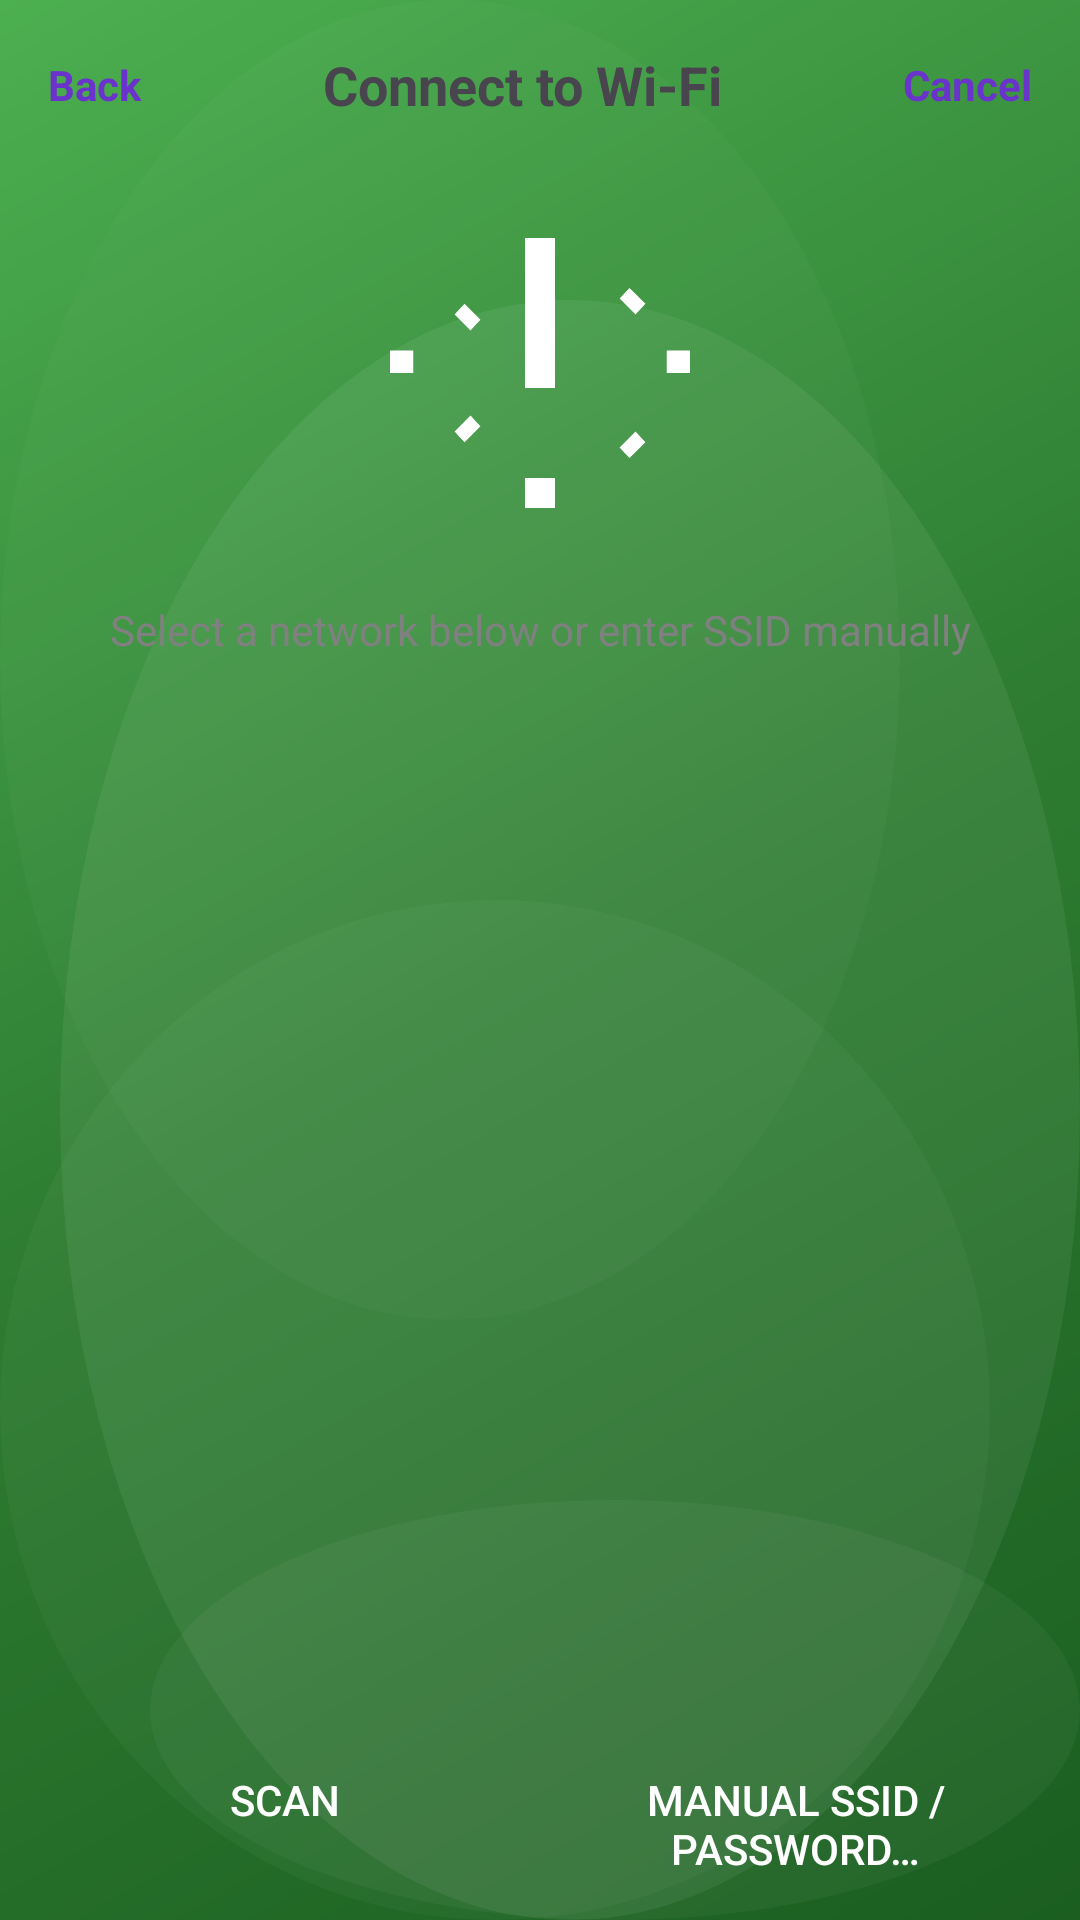

Produce the Android XML layout that renders to this screen, including the resource entries it uses.
<!-- AndroidManifest.xml: application theme Theme.SmarthomeUI -->
<!-- res/layout/activity_wifi_provision.xml -->
<?xml version="1.0" encoding="utf-8"?>
<LinearLayout xmlns:android="http://schemas.android.com/apk/res/android"
    android:orientation="vertical"
    android:layout_width="match_parent"
    android:layout_height="match_parent"
    android:background="@drawable/background_green_pattern"
    android:padding="16dp">

    <LinearLayout
        android:orientation="horizontal"
        android:layout_width="match_parent"
        android:layout_height="wrap_content"
        android:gravity="center_vertical">
        <TextView
            android:id="@+id/tvBack"
            android:layout_width="wrap_content"
            android:layout_height="wrap_content"
            android:text="@string/back"
            android:textColor="#6A33CC"
            android:textStyle="bold"/>
        <TextView
            android:layout_width="0dp"
            android:layout_height="wrap_content"
            android:layout_weight="1"
            android:gravity="center"
            android:text="@string/title_connect_wifi"
            android:textStyle="bold"
            android:textSize="18sp"/>
        <TextView
            android:id="@+id/tvCancel"
            android:layout_width="wrap_content"
            android:layout_height="wrap_content"
            android:text="@string/cancel"
            android:textColor="#6A33CC"
            android:textStyle="bold"/>
    </LinearLayout>

    <Space
        android:layout_width="match_parent"
        android:layout_height="24dp"/>

    <ImageView
        android:id="@+id/ivIllustration"
        android:layout_width="120dp"
        android:layout_height="120dp"
        android:layout_gravity="center_horizontal"
        android:src="@drawable/ic_device"
        android:contentDescription="@string/title_connect_wifi"/>

    <Space
        android:layout_width="match_parent"
        android:layout_height="16dp"/>

    <TextView
        android:id="@+id/tvDesc"
        android:layout_width="match_parent"
        android:layout_height="wrap_content"
        android:text="@string/wifi_select_or_manual"
        android:textColor="#808080"
        android:gravity="center"/>

    <Space
        android:layout_width="match_parent"
        android:layout_height="16dp"/>

    <ListView
        android:id="@+id/listWifi"
        android:layout_width="match_parent"
        android:layout_height="0dp"
        android:layout_weight="1"
        android:divider="@android:color/darker_gray"
        android:dividerHeight="0.5dp"/>

    <LinearLayout
        android:layout_width="match_parent"
        android:layout_height="wrap_content"
        android:orientation="horizontal"
        android:weightSum="2"
        android:layout_marginTop="12dp">
        <Button
            android:id="@+id/btnScan"
            android:layout_width="0dp"
            android:layout_weight="1"
            android:layout_height="wrap_content"
            android:text="@string/scan"
            android:background="@drawable/custom_button"
            android:textColor="@android:color/white"/>
        <Space android:layout_width="12dp" android:layout_height="0dp"/>
        <Button
            android:id="@+id/btnManual"
            android:layout_width="0dp"
            android:layout_weight="1"
            android:layout_height="wrap_content"
            android:text="@string/manual_entry"
            android:background="@drawable/custom_button"
            android:textColor="@android:color/white"/>
    </LinearLayout>
</LinearLayout>
<!-- resources referenced by this layout -->
<resources>
  <!-- drawable background_green_pattern (drawable) -->
  <?xml version="1.0" encoding="utf-8"?>
  <layer-list xmlns:android="http://schemas.android.com/apk/res/android">
      
      <item>
          <shape android:shape="rectangle">
              <gradient
                  android:type="linear"
                  android:angle="135"
                  android:startColor="#1B5E20"
                  android:centerColor="#2E7D32"
                  android:endColor="#4CAF50"/>
          </shape>
      </item>
      
      
      <item android:top="100dp" android:left="20dp">
          <shape android:shape="oval">
              <solid android:color="#10FFFFFF"/>
              <size android:width="100dp" android:height="100dp"/>
          </shape>
      </item>
      
      <item android:top="300dp" android:right="30dp">
          <shape android:shape="oval">
              <solid android:color="#08FFFFFF"/>
              <size android:width="150dp" android:height="150dp"/>
          </shape>
      </item>
      
      <item android:top="500dp" android:left="50dp">
          <shape android:shape="oval">
              <solid android:color="#0AFFFFFF"/>
              <size android:width="80dp" android:height="80dp"/>
          </shape>
      </item>
      
      <item android:bottom="200dp" android:right="60dp">
          <shape android:shape="oval">
              <solid android:color="#06FFFFFF"/>
              <size android:width="120dp" android:height="120dp"/>
          </shape>
      </item>
  </layer-list>
  <!-- drawable ic_device (drawable) -->
  <?xml version="1.0" encoding="utf-8"?>
  <vector xmlns:android="http://schemas.android.com/apk/res/android"
      android:width="24dp"
      android:height="24dp"
      android:viewportWidth="24"
      android:viewportHeight="24"
      android:tint="@color/white">
    <path
        android:fillColor="@android:color/white"
        android:pathData="M13,3h-2v10h2V3zM19.03,7.39l-1.06,-1.06c-0.23,0.23 -0.44,0.47 -0.66,0.71l1.06,1.06C18.6,7.86 18.81,7.62 19.03,7.39zM20.45,10.5v1.5H22v-1.5H20.45zM19.03,16.61c-0.22,-0.23 -0.43,-0.47 -0.66,-0.71l-1.06,1.06c0.23,0.24 0.44,0.48 0.66,0.71L19.03,16.61zM13,19h-2v2h2V19zM6.97,16.61l1.06,-1.06c-0.23,-0.23 -0.44,-0.47 -0.66,-0.71l-1.06,1.06C6.53,16.14 6.74,16.38 6.97,16.61zM2,10.5v1.5h1.55V10.5H2zM6.97,7.39C6.74,7.62 6.53,7.86 6.31,8.1l1.06,1.06c0.22,-0.24 0.43,-0.48 0.66,-0.71L6.97,7.39z"/>
  </vector>
  <string name="back">Back</string>
  <string name="cancel">Cancel</string>
  <string name="manual_entry">Manual SSID / password…</string>
  <string name="scan">Scan</string>
  <string name="title_connect_wifi">Connect to Wi‑Fi</string>
  <string name="wifi_select_or_manual">Select a network below or enter SSID manually</string>
  <style name="Theme.SmarthomeUI" parent="Base.Theme.SmarthomeUI" />
  <color name="white">#ffffff</color>
  <style name="Base.Theme.SmarthomeUI" parent="Theme.Material3.DayNight.NoActionBar">
          
          <item name="colorPrimary">@color/colorPrimary</item>
          <item name="colorPrimaryDark">@color/colorPrimaryDark</item>
          <item name="colorAccent">@color/colorAccent</item>
          <item name="colorOnPrimary">@android:color/white</item>
          <item name="android:statusBarColor">@color/colorPrimaryDark</item>
          <item name="android:navigationBarColor">@color/colorPrimaryDark</item>
      </style>
  <color name="colorPrimary">#4CAF50</color>
  <color name="colorPrimaryDark">#2E7D32</color>
  <color name="colorAccent">#1B5E20</color>
</resources>
